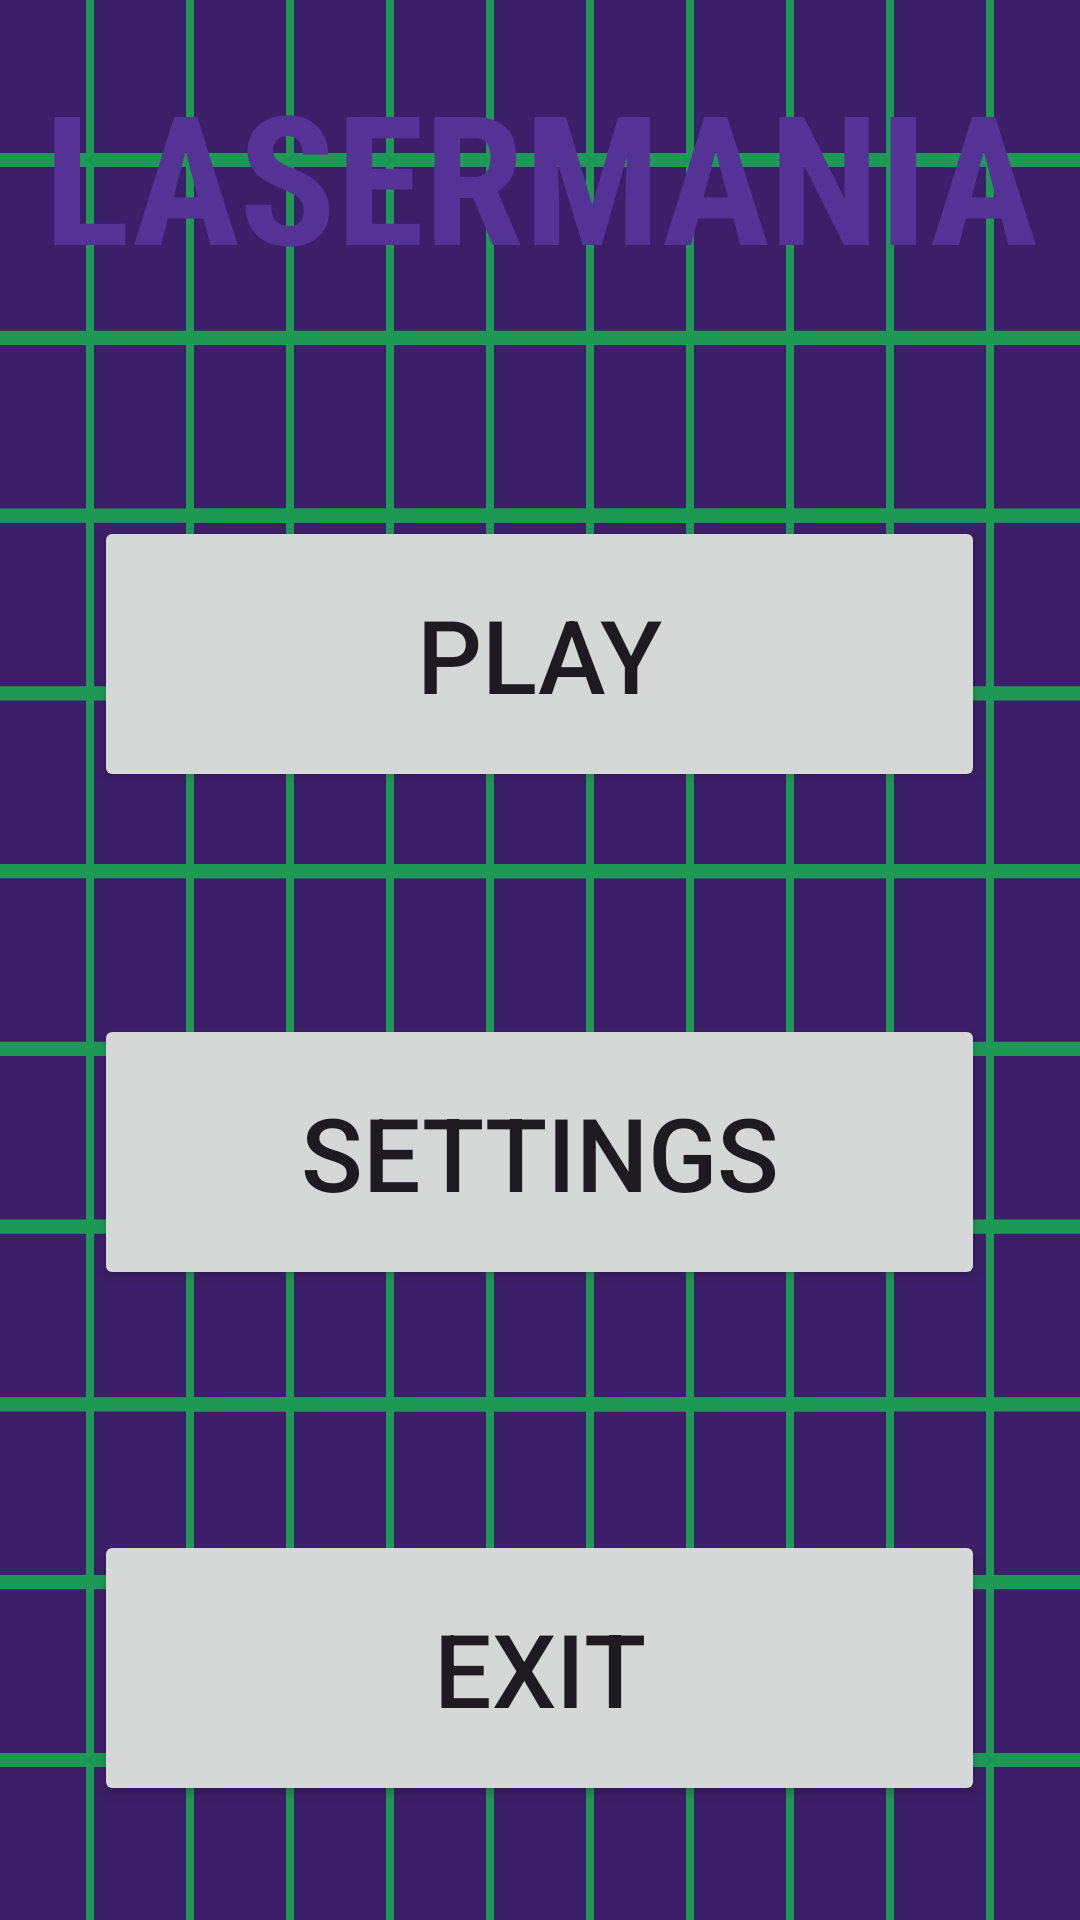

Reconstruct the res/layout file that produces this screen, plus the resources it refers to.
<!-- AndroidManifest.xml: application theme Theme.Lasery -->
<!-- res/layout/activity_main.xml -->
<?xml version="1.0" encoding="utf-8"?>
<androidx.constraintlayout.widget.ConstraintLayout
    xmlns:android="http://schemas.android.com/apk/res/android"
    xmlns:app="http://schemas.android.com/apk/res-auto"
    xmlns:tools="http://schemas.android.com/tools"
    android:layout_width="match_parent"
    android:layout_height="match_parent"
    android:background="@drawable/ic_launcher_background"
    tools:context=".MainActivity">

    <LinearLayout
        android:layout_width="match_parent"
        android:layout_height="match_parent"
        android:gravity="center"
        android:orientation="vertical"
        app:layout_constraintTop_toTopOf="parent"
        tools:layout_editor_absoluteX="0dp">

        <TextView
            android:layout_width="356dp"
            android:layout_height="104dp"
            android:fontFamily="sans-serif-condensed"
            android:text="@string/lasermania"
            android:textAlignment="center"
            android:textColor="#553295"
            android:textSize="60sp"
            android:textStyle="bold" />

        <Button
            android:id="@+id/action_play"
            style="@style/ButtonTextStyle"
            android:layout_width="297dp"
            android:layout_height="92dp"
            android:layout_marginTop="50dp"
            android:onClick="onClick"
            android:text="@string/play"
            android:textAlignment="center"
            android:textSize="34sp" />

        <Button
            android:id="@+id/action_settings"
            style="@style/ButtonTextStyle"
            android:layout_width="297dp"
            android:layout_height="92dp"
            android:layout_marginTop="74dp"
            android:onClick="onClick"
            android:text="@string/settings"
            android:textSize="34sp" />

        <Button
            android:id="@+id/action_exit"
            style="@style/ButtonTextStyle"
            android:layout_width="297dp"
            android:layout_height="92dp"
            android:layout_marginTop="80dp"
            android:layout_marginBottom="20dp"
            android:onClick="onClick"
            android:text="@string/exit"
            android:textSize="34sp" />
    </LinearLayout>

</androidx.constraintlayout.widget.ConstraintLayout>
<!-- resources referenced by this layout -->
<resources>
  <!-- drawable ic_launcher_background: vector/xml drawable (drawable, 5541 chars, omitted) -->
  <string name="exit">Exit</string>
  <string name="lasermania">LASERMANIA</string>
  <string name="play">Play</string>
  <string name="settings">Settings</string>
  <style name="ButtonTextStyle">
          <item name="android:textSize">18sp</item>
      </style>
  <style name="Theme.Lasery" parent="Base.Theme.Lasery" />
  <style name="Base.Theme.Lasery" parent="Theme.Material3.DayNight.NoActionBar">
          
          
      </style>
</resources>
